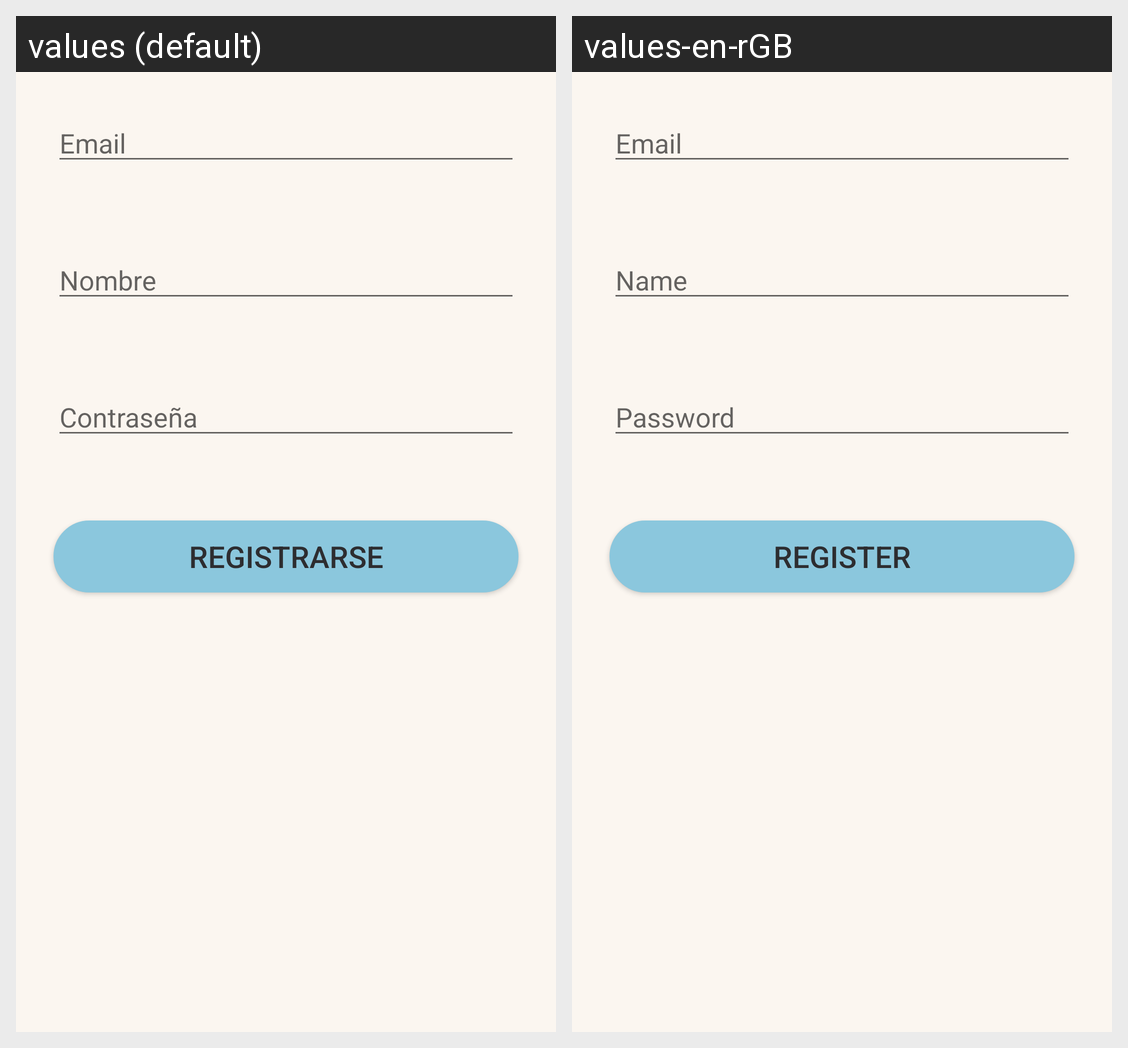

This grid shows one Android layout under two languages. Give, for every string resource on the screen, its name, the default text and each shown locale's text.
Android screen res/layout/activity_create_user.xml rendered under 2 locales, left to right: values (default), values-en-rGB. Device: Nexus 5 (rendered at 1080×1920; each locale shown at half size, 540×960, under a caption strip naming it); theme AppTheme.
Strings drawn on this screen, with the default value and each locale's value (text and hints the layout hard-codes, and strings that could not be matched under every locale, appear in the picture but are not listed):

hintEmail
  values: Email
  values-en-rGB: Email

hintName
  values: Nombre
  values-en-rGB: Name

hintPsw
  values: Contraseña
  values-en-rGB: Password

btnRegisterCreateUser
  values: Registrarse
  values-en-rGB: Register
